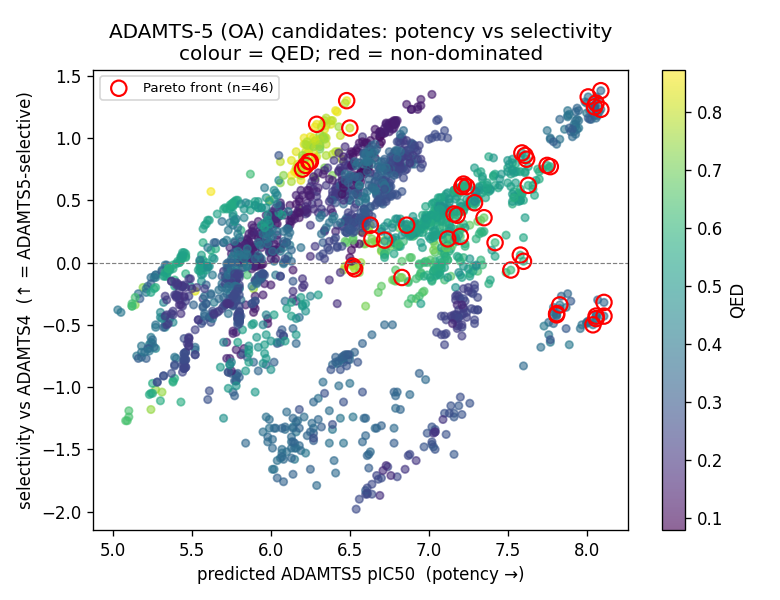

The table this chart was drawn from, first rows:
rank, id, smiles, fitness, pred_pIC50, affinity_norm, permeability_norm, safety_norm, druglikeness_qed, n_chelators, chelator_penalty, logKp_cm_h, struct_alerts, applicability_tanimoto, is_hit, canon, pIC50_adamts5, pIC50_adamts4, selectivity, pareto
1736, CAND-01047, CC1(C)C[C@@H](O)CN(S(=O)(=O)c2ccc(OCc3cc…, 0.2225, 8.208, 0.9307, 0.3511, 0.5, 0.3404, 3, 0.3333, -3.786, 2, 0.7941, True, CC1(C)C[C@@H](O)CN(S(=O)(=O)c2ccc(OCc3cc…, 8.11, 8.43, -0.32, True
804, CAND-01032, CC1(C)C[C@@H](O)CN(S(=O)(=O)c2ccc(OCc3cc…, 0.3397, 8.208, 0.9307, 0.4691, 0.5, 0.3804, 2, 0.5, -3.225, 2, 0.8182, True, CC1(C)C[C@@H](O)CN(S(=O)(=O)c2ccc(OCc3cc…, 8.11, 8.54, -0.43, True
865, CAND-01904, C[C@@H]1[C@H](c2ccccc2O)[C@]1(NS(=O)(=O)…, 0.3358, 7.575, 0.7377, 0.6065, 1.0, 0.3425, 2, 0.5, -2.573, 0, 0.8226, True, C[C@@H]1[C@H](c2ccccc2O)[C@]1(NS(=O)(=O)…, 8.09, 6.71, 1.38, True
952, CAND-01890, Cc1ccccc1[C@H]1[C@@H](C)[C@@]1(NS(=O)(=O…, 0.3287, 7.402, 0.6848, 0.6992, 1.0, 0.3835, 2, 0.5, -2.133, 0, 0.8226, True, Cc1ccccc1[C@H]1[C@@H](C)[C@@]1(NS(=O)(=O…, 8.09, 6.86, 1.23, True
866, CAND-01898, COc1cccc([C@H]2[C@@H](C)[C@@]2(NS(=O)(=O…, 0.3356, 7.526, 0.7226, 0.6338, 1.0, 0.3663, 2, 0.5, -2.443, 0, 0.8281, True, COc1cccc([C@H]2[C@@H](C)[C@@]2(NS(=O)(=O…, 8.06, 6.78, 1.28, True
821, CAND-01057, CC1(C)C[C@@H](O)CN(S(=O)(=O)c2ccc(OCc3cc…, 0.3382, 8.175, 0.9207, 0.3643, 0.5, 0.3867, 2, 0.5, -3.723, 2, 0.75, True, CC1(C)C[C@@H](O)CN(S(=O)(=O)c2ccc(OCc3cc…, 8.06, 8.49, -0.43, True
644, CAND-01027, CC1(C)C[C@@H](O)CN(S(=O)(=O)c2ccc(OCc3cc…, 0.3555, 8.383, 0.984, 0.4134, 0.5, 0.3968, 2, 0.5, -3.49, 2, 0.7826, True, CC1(C)C[C@@H](O)CN(S(=O)(=O)c2ccc(OCc3cc…, 8.06, 8.51, -0.45, True
719, CAND-01876, C[C@@H]1[C@H](c2ccccc2F)[C@]1(NS(=O)(=O)…, 0.3479, 7.648, 0.7598, 0.6688, 1.0, 0.3865, 2, 0.5, -2.277, 0, 0.8095, True, C[C@@H]1[C@H](c2ccccc2F)[C@]1(NS(=O)(=O)…, 8.05, 6.8, 1.25, True
852, CAND-01036, Cc1cc(OCc2ccc(Cl)cc2Cl)ccc1S(=O)(=O)N1C[…, 0.3369, 8.134, 0.9083, 0.4438, 0.5, 0.399, 2, 0.5, -3.346, 2, 0.7941, True, Cc1cc(OCc2ccc(Cl)cc2Cl)ccc1S(=O)(=O)N1C[…, 8.04, 8.54, -0.5, True
932, CAND-01918, C[C@@H]1[C@H](c2ccccc2C#N)[C@]1(NS(=O)(=…, 0.3306, 7.423, 0.6912, 0.6197, 1.0, 0.3852, 2, 0.5, -2.51, 0, 0.7727, True, C[C@@H]1[C@H](c2ccccc2C#N)[C@]1(NS(=O)(=…, 8.01, 6.68, 1.33, True
1641, CAND-01058, CC1(C)C[C@@H](O)CN(S(=O)(=O)c2ccc(OCc3c(…, 0.2472, 6.983, 0.5569, 0.3643, 0.5, 0.3867, 2, 0.5, -3.723, 2, 0.7222, False, CC1(C)C[C@@H](O)CN(S(=O)(=O)c2ccc(OCc3c(…, 7.83, 8.17, -0.34, True
1414, CAND-01028, CC1(C)C[C@@H](O)CN(S(=O)(=O)c2ccc(OCc3c(…, 0.2667, 7.218, 0.6288, 0.4134, 0.5, 0.3968, 2, 0.5, -3.49, 2, 0.7647, True, CC1(C)C[C@@H](O)CN(S(=O)(=O)c2ccc(OCc3c(…, 7.81, 8.22, -0.41, True
994, CAND-01039, Cc1cc(COc2ccc(S(=O)(=O)N3C[C@H](O)CC(C)(…, 0.326, 7.992, 0.8647, 0.4438, 0.5, 0.399, 2, 0.5, -3.346, 2, 0.803, True, Cc1cc(COc2ccc(S(=O)(=O)N3C[C@H](O)CC(C)(…, 7.81, 8.23, -0.42, True
489, CAND-01478, COc1cnn(-c2ccc(S(=O)(=O)N[C@@]3(C(=O)O)[…, 0.3728, 7.61, 0.7482, 0.3909, 1.0, 0.5714, 2, 0.5, -3.596, 0, 0.8308, True, COc1cnn(-c2ccc(S(=O)(=O)N[C@@]3(C(=O)O)[…, 7.77, 7.0, 0.77, True
475, CAND-01480, COc1cnn(-c2ccc(S(=O)(=O)N[C@@]3(C(=O)O)[…, 0.3755, 7.645, 0.759, 0.3909, 1.0, 0.5714, 2, 0.5, -3.596, 0, 0.6765, True, COc1cnn(-c2ccc(S(=O)(=O)N[C@@]3(C(=O)O)[…, 7.75, 6.97, 0.78, True
591, CAND-01494, COc1cnn(-c2ccc(S(=O)(=O)N[C@@]3(C(=O)O)[…, 0.3603, 7.436, 0.6953, 0.4214, 1.0, 0.5763, 2, 0.5, -3.452, 0, 0.6866, True, COc1cnn(-c2ccc(S(=O)(=O)N[C@@]3(C(=O)O)[…, 7.63, 7.01, 0.62, True
491, CAND-01516, COc1cn(-c2ccc(S(=O)(=O)N[C@@]3(C(=O)O)[C…, 0.3719, 7.631, 0.7547, 0.3419, 1.0, 0.5548, 2, 0.5, -3.829, 0, 0.6812, True, COc1cn(-c2ccc(S(=O)(=O)N[C@@]3(C(=O)O)[C…, 7.62, 6.79, 0.83, True
628, CAND-01522, COc1cnn(-c2ccc(S(=O)(=O)N[C@@]3(C(=O)O)[…, 0.3571, 7.436, 0.6953, 0.3419, 1.0, 0.5548, 2, 0.5, -3.829, 0, 0.6479, True, COc1cnn(-c2ccc(S(=O)(=O)N[C@@]3(C(=O)O)[…, 7.61, 6.75, 0.86, True
5, CAND-01025, COc1cc(F)cc(N2CCN(C(=O)[C@@H](C)C[C@@]3(…, 0.6695, 7.421, 0.6907, 0.2014, 0.75, 0.5806, 1, 1.0, -4.496, 1, 0.7313, True, COc1cc(F)cc(N2CCN(C(=O)[C@@H](C)C[C@@]3(…, 7.6, 7.59, 0.01, True
701, CAND-01508, COc1cnn(-c2ccc(S(=O)(=O)N[C@@]3(C(=O)O)[…, 0.3494, 7.436, 0.6953, 0.3287, 1.0, 0.5038, 2, 0.5, -3.892, 0, 0.6866, True, COc1cnn(-c2ccc(S(=O)(=O)N[C@@]3(C(=O)O)[…, 7.59, 6.71, 0.88, True
2, CAND-01024, COc1cc(N2CCN(C(=O)[C@@H](C)C[C@@]3(C4CC4…, 0.6931, 7.576, 0.7379, 0.2014, 0.75, 0.5806, 1, 1.0, -4.496, 1, 0.7313, True, COc1cc(N2CCN(C(=O)[C@@H](C)C[C@@]3(C4CC4…, 7.58, 7.52, 0.06, True
17, CAND-01022, COc1cc(N2CCN(C(=O)[C@@H](C)C[C@@]3(C4CC4…, 0.6428, 7.509, 0.7174, 0.2287, 0.5, 0.6137, 1, 1.0, -4.367, 2, 0.7313, True, COc1cc(N2CCN(C(=O)[C@@H](C)C[C@@]3(C4CC4…, 7.52, 7.58, -0.06, True
8, CAND-00589, CC[C@]1(C[C@H](C)C(=O)N2CCN(c3cc(F)c(F)c…, 0.6606, 7.308, 0.6563, 0.2418, 0.75, 0.6081, 1, 1.0, -4.304, 1, 0.7231, True, CC[C@]1(C[C@H](C)C(=O)N2CCN(c3cc(F)c(F)c…, 7.42, 7.26, 0.16, True
577, CAND-02057, C[C@@H]1[C@H](c2ccccc2)[C@]1(NS(=O)(=O)N…, 0.3611, 7.241, 0.6356, 0.3811, 1.0, 0.6814, 2, 0.5, -3.643, 0, 0.7241, True, C[C@@H]1[C@H](c2ccccc2)[C@]1(NS(=O)(=O)N…, 7.35, 6.99, 0.36, True
809, CAND-01132, O=C(O)[C@]1(NS(=O)(=O)c2cc(F)c(-c3ccc(Cl…, 0.3397, 7.137, 0.604, 0.5798, 1.0, 0.5911, 2, 0.5, -2.7, 0, 0.7258, True, O=C(O)[C@]1(NS(=O)(=O)c2cc(F)c(-c3ccc(Cl…, 7.29, 6.81, 0.48, True
851, CAND-01928, O=C(O)[C@]1(NS(=O)(=O)c2ccc(-c3cc(Cl)ccc…, 0.337, 7.129, 0.6014, 0.6715, 1.0, 0.5777, 2, 0.5, -2.264, 0, 0.7368, True, O=C(O)[C@]1(NS(=O)(=O)c2ccc(-c3cc(Cl)ccc…, 7.24, 6.63, 0.61, True
1262, CAND-01933, O=C(O)[C@]1(NS(=O)(=O)c2ccc(-c3cccc(Cl)c…, 0.3043, 6.699, 0.4704, 0.6715, 1.0, 0.5777, 2, 0.5, -2.264, 0, 0.8421, False, O=C(O)[C@]1(NS(=O)(=O)c2ccc(-c3cccc(Cl)c…, 7.22, 6.59, 0.63, True
778, CAND-00087, COCc1cc(N2CCN(S(=O)(=O)N[C@@]3(C(=O)O)[C…, 0.3417, 7.184, 0.6184, 0.1933, 1.0, 0.5808, 2, 0.5, -4.535, 0, 0.8286, True, COCc1cc(N2CCN(S(=O)(=O)N[C@@]3(C(=O)O)[C…, 7.21, 6.6, 0.61, True
679, CAND-02068, Cc1cc(N2CCN(S(=O)(=O)N[C@@]3(C(=O)O)[C@H…, 0.3519, 7.109, 0.5954, 0.4115, 1.0, 0.6871, 2, 0.5, -3.498, 0, 0.7857, True, Cc1cc(N2CCN(S(=O)(=O)N[C@@]3(C(=O)O)[C@H…, 7.2, 6.99, 0.21, True
868, CAND-01148, Cc1cc(S(=O)(=O)N[C@@]2(C(=O)O)C[C@@H]2c2…, 0.3355, 7.081, 0.5867, 0.6102, 1.0, 0.5923, 2, 0.5, -2.555, 0, 0.7377, True, Cc1cc(S(=O)(=O)N[C@@]2(C(=O)O)C[C@@H]2c2…, 7.18, 6.8, 0.38, True
886, CAND-01147, Cc1cc(-c2ccc(Cl)cn2)sc1S(=O)(=O)N[C@@]1(…, 0.3339, 7.06, 0.5803, 0.6102, 1.0, 0.5923, 2, 0.5, -2.555, 0, 0.7377, True, Cc1cc(-c2ccc(Cl)cn2)sc1S(=O)(=O)N[C@@]1(…, 7.16, 6.77, 0.39, True
733, CAND-00311, O=C(O)[C@]1(NS(=O)(=O)c2cc(F)c(-n3cc(Cl)…, 0.3465, 7.001, 0.5625, 0.5169, 1.0, 0.706, 2, 0.5, -2.998, 0, 0.7121, True, O=C(O)[C@]1(NS(=O)(=O)c2cc(F)c(-n3cc(Cl)…, 7.12, 6.93, 0.19, True
912, CAND-01653, CC(C)[C@H]1C[C@@]1(NS(=O)(=O)c1cc(C(F)(F…, 0.3322, 6.841, 0.5137, 0.4974, 1.0, 0.6921, 2, 0.5, -3.091, 0, 0.6667, False, CC(C)[C@H]1C[C@@]1(NS(=O)(=O)c1cc(C(F)(F…, 6.86, 6.56, 0.3, True
840, CAND-00318, Cc1cc(-n2cc(Cl)cn2)sc1S(=O)(=O)N[C@@]1(C…, 0.3377, 6.879, 0.5251, 0.5473, 1.0, 0.7098, 2, 0.5, -2.854, 0, 0.7121, False, Cc1cc(-n2cc(Cl)cn2)sc1S(=O)(=O)N[C@@]1(C…, 6.83, 6.95, -0.12, True
709, CAND-01633, CC(C)[C@H]1C[C@@]1(NS(=O)(=O)c1cc(F)c(-n…, 0.3486, 6.911, 0.5349, 0.4301, 1.0, 0.7656, 2, 0.5, -3.41, 0, 0.6984, False, CC(C)[C@H]1C[C@@]1(NS(=O)(=O)c1cc(F)c(-n…, 6.72, 6.54, 0.18, True
853, CAND-01645, COc1cc(S(=O)(=O)N[C@@]2(C(=O)O)C[C@@H]2C…, 0.3369, 6.863, 0.5202, 0.3952, 1.0, 0.7123, 2, 0.5, -3.576, 0, 0.6769, False, COc1cc(S(=O)(=O)N[C@@]2(C(=O)O)C[C@@H]2C…, 6.64, 6.45, 0.19, True
522, CAND-01659, CC(C)[C@H]1C[C@@]1(NS(=O)(=O)c1ccc(-n2cc…, 0.367, 7.19, 0.6202, 0.3811, 1.0, 0.7461, 2, 0.5, -3.643, 0, 0.6875, True, CC(C)[C@H]1C[C@@]1(NS(=O)(=O)c1ccc(-n2cc…, 6.63, 6.33, 0.3, True
748, CAND-01640, Cc1cc(-n2cc(Cl)cn2)sc1S(=O)(=O)N[C@@]1(C…, 0.3453, 6.856, 0.5182, 0.4605, 1.0, 0.7716, 2, 0.5, -3.266, 0, 0.7097, False, Cc1cc(-n2cc(Cl)cn2)sc1S(=O)(=O)N[C@@]1(C…, 6.53, 6.58, -0.05, True
831, CAND-01641, Cc1cc(S(=O)(=O)N[C@@]2(C(=O)O)C[C@@H]2C(…, 0.338, 6.761, 0.4891, 0.4605, 1.0, 0.7716, 2, 0.5, -3.266, 0, 0.7097, False, Cc1cc(S(=O)(=O)N[C@@]2(C(=O)O)C[C@@H]2C(…, 6.52, 6.55, -0.03, True
16, CAND-00392, O=C(O)CCCc1sc(/C=C2\NC(=O)CS2)nc1-c1cccc…, 0.6429, 6.479, 0.4033, 0.6196, 1.0, 0.804, 1, 1.0, -2.511, 0, 0.8103, False, O=C(O)CCCc1sc(/C=C2\NC(=O)CS2)nc1-c1cccc…, 6.5, 5.42, 1.08, True
19, CAND-01287, O=C(O)CCc1sc(/C=C2\NC(=O)CS2)nc1-c1cc(F)…, 0.6403, 6.38, 0.373, 0.4875, 1.0, 0.8459, 1, 1.0, -3.138, 0, 0.7541, False, O=C(O)CCc1sc(/C=C2\NC(=O)CS2)nc1-c1cc(F)…, 6.48, 5.18, 1.3, True
56, CAND-01295, Cc1ccnc(-c2nc(/C=C3\NC(=O)CS3)sc2CCC(=O)…, 0.6063, 6.148, 0.3022, 0.5179, 1.0, 0.8506, 1, 1.0, -2.993, 0, 0.7541, False, Cc1ccnc(-c2nc(/C=C3\NC(=O)CS3)sc2CCC(=O)…, 6.29, 5.18, 1.11, True
105, CAND-00085, O=C1CS/C(=C/c2nc(-c3ccccc3)c(C(CF)C(=O)O…, 0.5798, 5.971, 0.2482, 0.5765, 1.0, 0.8522, 1, 1.0, -2.715, 0, 0.7321, False, O=C1CS/C(=C/c2nc(-c3ccccc3)c(C(CF)C(=O)O…, 6.25, 5.44, 0.81, True
102, CAND-00082, CC(C(=O)O)c1sc(/C=C2\NC(=O)CS2)nc1-c1ccc…, 0.5809, 5.971, 0.2482, 0.5558, 1.0, 0.8562, 1, 1.0, -2.814, 0, 0.7288, False, CC(C(=O)O)c1sc(/C=C2\NC(=O)CS2)nc1-c1ccc…, 6.24, 5.43, 0.81, True
38, CAND-00064, CC(C(=O)O)c1sc(/C=C2\NC(=O)CS2)nc1-c1ccc…, 0.6178, 6.185, 0.3136, 0.6048, 1.0, 0.8702, 1, 1.0, -2.581, 0, 0.7679, False, CC(C(=O)O)c1sc(/C=C2\NC(=O)CS2)nc1-c1ccc…, 6.22, 5.44, 0.78, True
67, CAND-00071, Cc1cccc(-c2nc(/C=C3\NC(=O)CS3)sc2C(C)C(=…, 0.6042, 6.091, 0.2847, 0.6352, 1.0, 0.8727, 1, 1.0, -2.437, 0, 0.8182, False, Cc1cccc(-c2nc(/C=C3\NC(=O)CS3)sc2C(C)C(=…, 6.2, 5.45, 0.75, True
